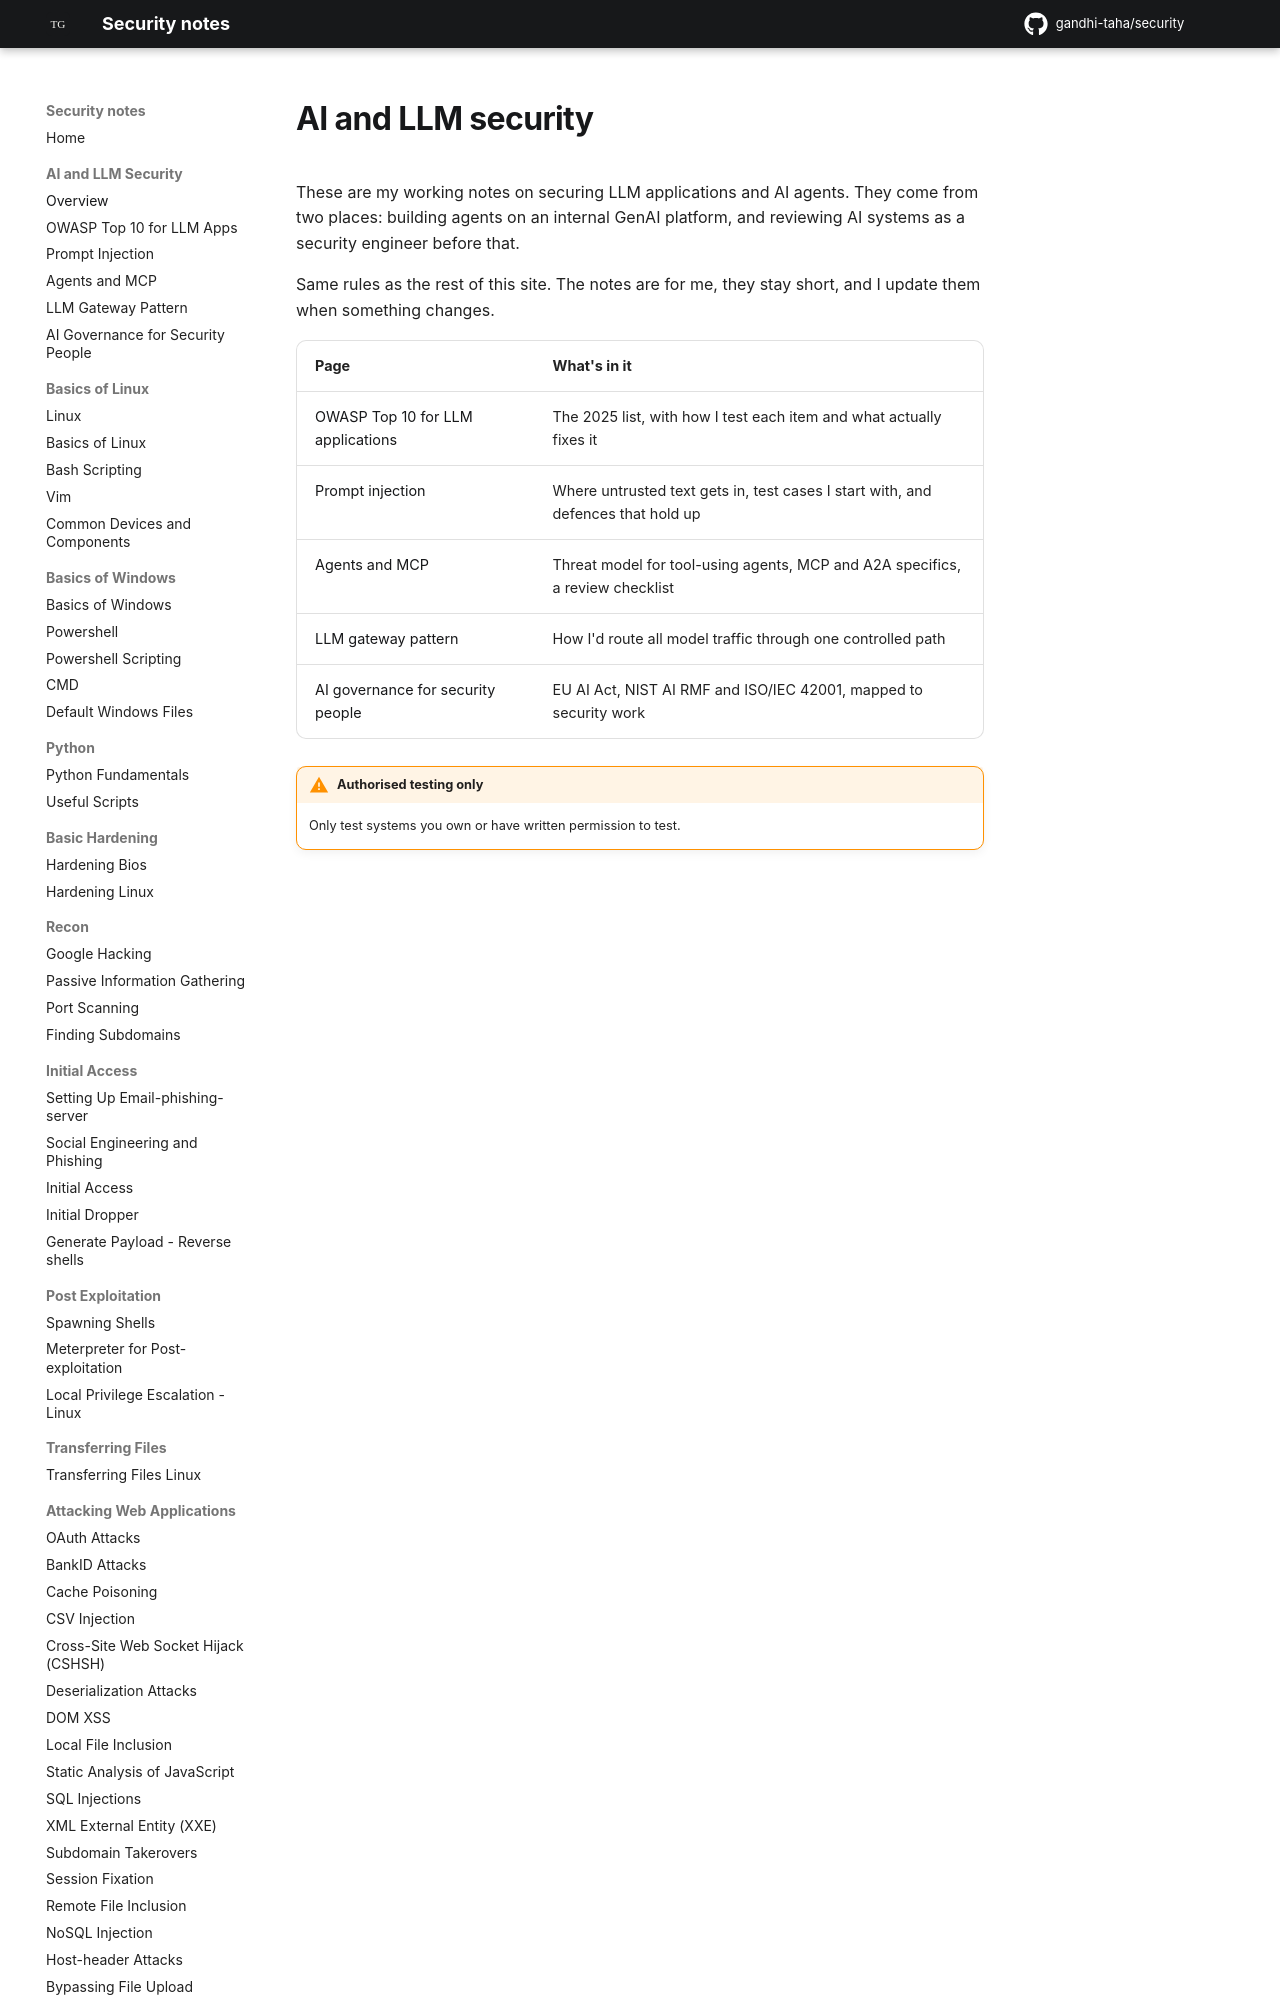

repository: gandhi-taha/security · page: ai_security/index.html · generator: mkdocs

# AI and LLM security

These are my working notes on securing LLM applications and AI agents. They come from two places: building agents on an internal GenAI platform, and reviewing AI systems as a security engineer before that.

Same rules as the rest of this site. The notes are for me, they stay short, and I update them when something changes.
